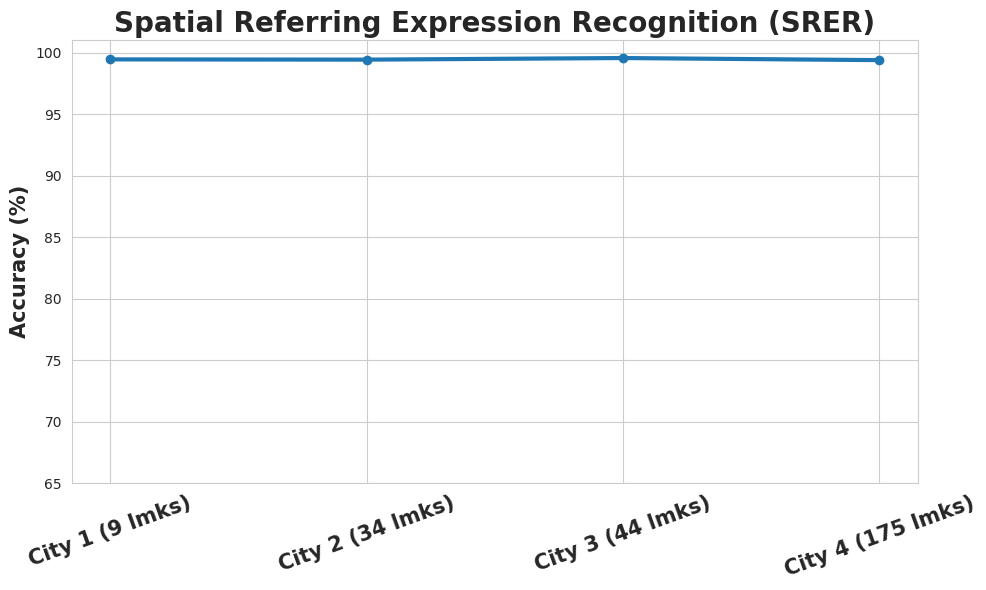
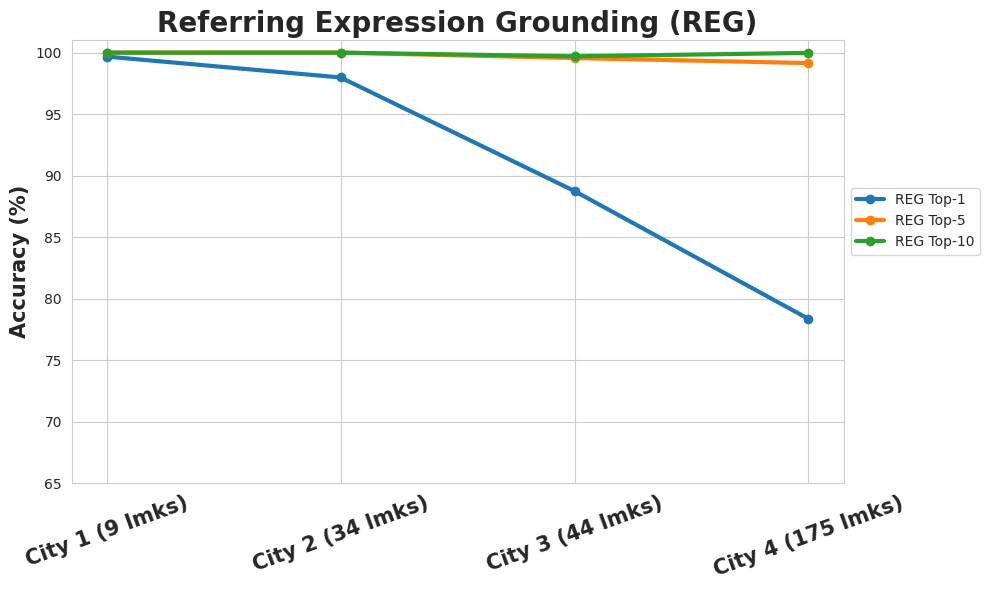
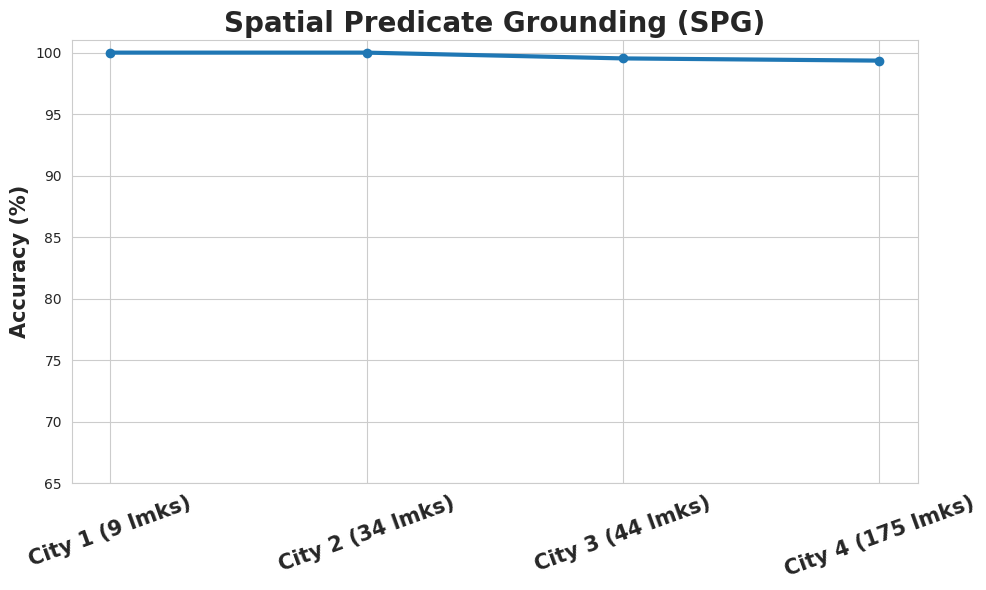
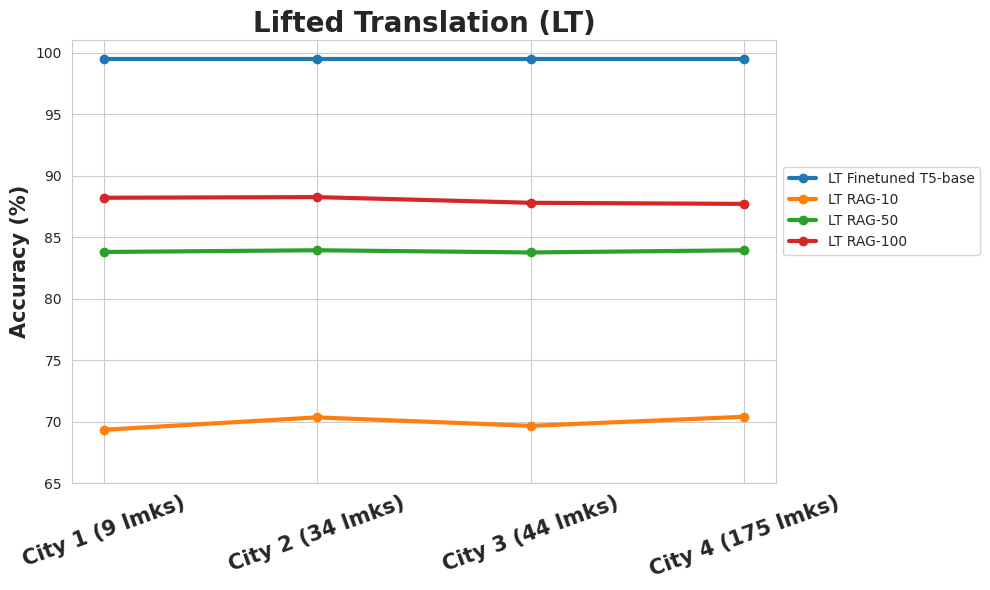

These charts were generated, in order, by the following Python code:
import numpy as np
import matplotlib.pyplot as plt
import seaborn as sns


# Define data from the table
cities = ["City 1 (9 lmks)", "City 2 (34 lmks)", "City 3 (44 lmks)", "City 4 (175 lmks)",
        #   "Average"
]

# modules = [
#         "SRER",
#         "REG Top-1",
#         "REG Top-5",
#         "REG Top-10",
#         "SPG",
#         "LT Finetuned T5-base",
#         "LT RAG-10",
#         "LT RAG-50",
#         "LT RAG-100"
# ]

# accuracy_values = np.array([
#     [99.45, 99.43, 99.56, 99.39],  # SRER
#     [99.68, 97.98, 88.74, 78.35],  # REG Top-1
#     [100.00, 100.00, 99.56, 99.15], # REG Top-5
#     [100.00, 100.00, 99.70, 99.98], # REG Top-10
#     [100.00, 100.00, 99.53, 99.35], # SPG
#     [99.45, 99.45, 99.45, 99.45],  # LT Finetuned T5-base
#     [69.33, 70.34, 69.65, 70.39],  # LT RAG-10
#     [83.79, 83.93, 83.75, 83.93],  # LT RAG-50
#     [88.20, 88.25, 87.79, 87.70]   # LT RAG-100
# ])



def plot_module(module_id):
    modules = {
            "srer": ["SRER"],
            "reg": ["REG Top-1", "REG Top-5", "REG Top-10"],
            "spg": ["SPG"],
            "lt": ["LT Finetuned T5-base", "LT RAG-10", "LT RAG-50", "LT RAG-100"]
    }

    accuracy_values ={
        "srer": [[99.45, 99.43, 99.56, 99.39]],  # SRER
        "reg": [[99.68, 97.98, 88.74, 78.35],  # REG Top-1
                [100.00, 100.00, 99.56, 99.15], # REG Top-5
                [100.00, 100.00, 99.70, 99.98]], # REG Top-10
        "spg": [[100.00, 100.00, 99.53, 99.35]], # SPG
        "lt": [[99.45, 99.45, 99.45, 99.45],  # LT Finetuned T5-base
            [69.33, 70.34, 69.65, 70.39],  # LT RAG-10
            [83.79, 83.93, 83.75, 83.93],  # LT RAG-50
            [88.20, 88.25, 87.79, 87.70]]   # LT RAG-100
    }

    ylabels = {
        "srer": "Spatial Referring Expression Recognition (SRER)",
        "reg": "Referring Expression Grounding (REG)",
        "spg": "Spatial Predicate Grounding (SPG)",
        "lt": "Lifted Translation (LT)"
    }

    # Plot settings
    plt.figure(figsize=(10, 6))
    sns.set_style("whitegrid")

    # Plot each module
    for i, module in enumerate(modules[module_id]):
        plt.plot(cities, accuracy_values[module_id][i], marker='o', linewidth=3, label=module)

    # Ensure y-axis covers the full range from 0 to 100
    plt.ylim(65, 101)

    # Title and Labels
    plt.title(ylabels[module_id], fontsize=20, fontweight='bold')
    # plt.xlabel("Cities", fontsize=16, fontweight='bold')
    plt.ylabel("Accuracy (%)", fontsize=15, fontweight='bold')
    # plt.title("Lifted Translation (LT)", fontsize=18, fontweight='bold')
    if module_id == "reg" or module_id == "lt":
        plt.legend(loc="lower left", bbox_to_anchor=(1, 0.5))
    plt.xticks(rotation=20, fontsize=15, fontweight='bold')

    # Show plot
    plt.tight_layout()
    # plt.show()
    plt.savefig(f"{module_id}.png")

if __name__ == "__main__":
    for module_id in ["srer", "reg", "spg", "lt"]:
        plot_module(module_id)
